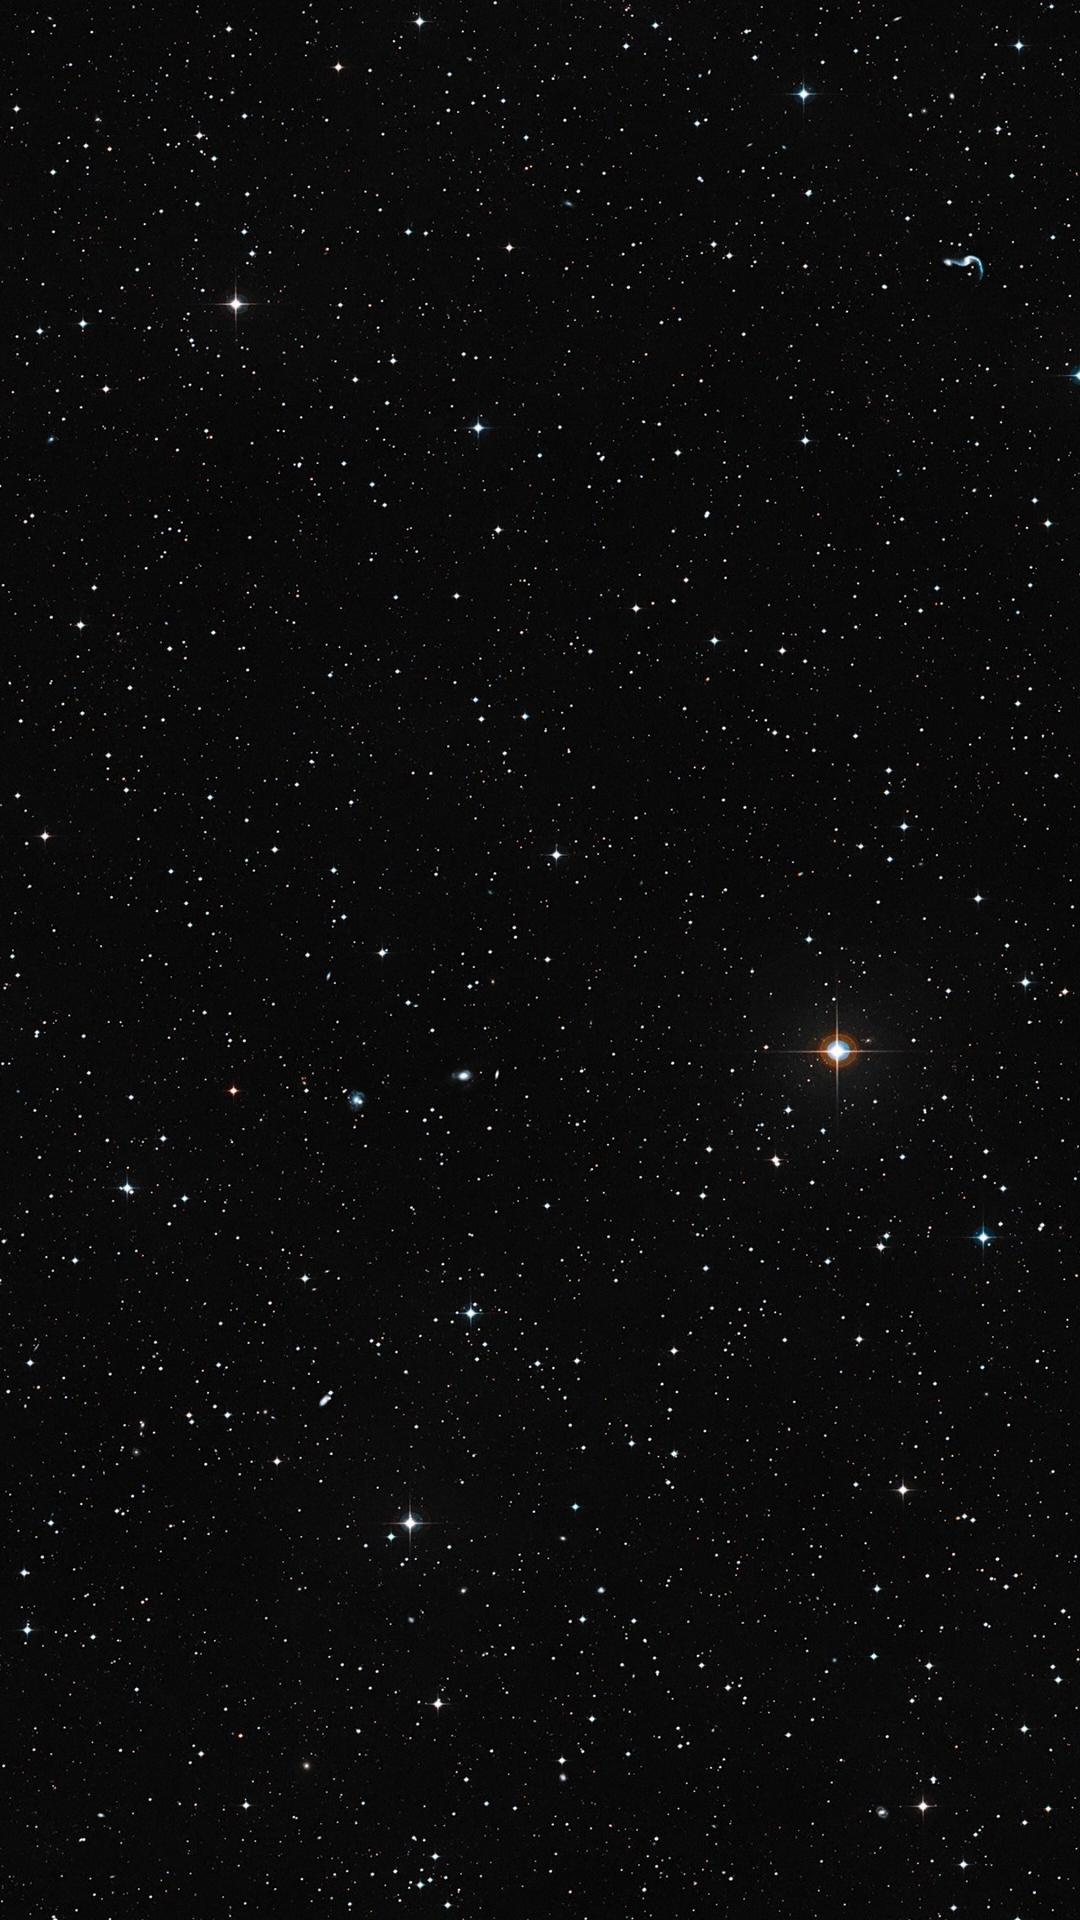

Write the Android layout XML for this screen, with the resource values it uses.
<!-- AndroidManifest.xml: application theme AppTheme -->
<!-- res/layout/activity_splash.xml -->
<?xml version="1.0" encoding="utf-8"?>
<androidx.constraintlayout.widget.ConstraintLayout xmlns:android="http://schemas.android.com/apk/res/android"
    xmlns:app="http://schemas.android.com/apk/res-auto"
    xmlns:tools="http://schemas.android.com/tools"
    android:layout_width="match_parent"
    android:layout_height="match_parent"
    android:background="@drawable/space1"
    tools:context=".SplashActivity">


    <ImageView
        android:id="@+id/imageView2"
        android:layout_width="280dp"
        android:layout_height="353dp"
        app:layout_constraintBottom_toBottomOf="parent"
        app:layout_constraintEnd_toEndOf="parent"
        app:layout_constraintHorizontal_bias="0.497"
        app:layout_constraintStart_toStartOf="parent"
        app:layout_constraintTop_toTopOf="parent"
        app:layout_constraintVertical_bias="0.0"
        app:srcCompat="@drawable/astranaut2" />




</androidx.constraintlayout.widget.ConstraintLayout>
<!-- resources referenced by this layout -->
<resources>
  <!-- drawable astranaut2: png bitmap (drawable, 432374 bytes) -->
  <!-- drawable space1: jpg bitmap (drawable, 432005 bytes) -->
  <style name="AppTheme" parent="Theme.AppCompat.Light.DarkActionBar">
          
          <item name="colorPrimary">@color/colorPrimary</item>
          <item name="colorPrimaryDark">@color/colorPrimaryDark</item>
          <item name="colorAccent">@color/colorAccent</item>
      </style>
  <color name="colorPrimary">#3F51B5</color>
  <color name="colorPrimaryDark">#e6e6e6</color>
  <color name="colorAccent">#FF4081</color>
</resources>
